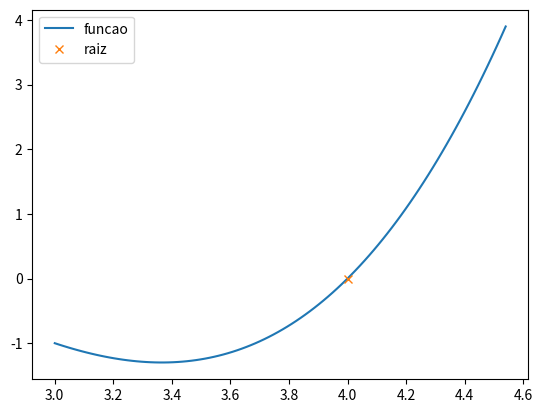

This figure's Python source:
import numpy as np
from matplotlib import pyplot as plt

def funcao(x):
    return x**3-7.5*x**2+16.5*x-10

def devfunc(x):
    h = 1e-6
    return ( funcao(x+h)-funcao(x-h) )/ ( 2*h )

def xprox(x):
    return x - funcao(x)/devfunc(x)

def NewtonRaphson(x0,maxIt, tol):
    x = x0
    nit = 0
    erro = abs( ( xprox(x) - x) / ( xprox(x)  ) )

    print("Num_It    x              erro")

    while(erro > tol and nit <= maxIt ):
        x = xprox(x)
        erro = abs(( xprox(x) - x) / xprox(x))
        nit = nit + 1
        print("  "+str(nit)+"      "+str(x)+"     "+str(erro))

    print("\nA raiz é "+str(x)+" com erro aproximado de "+str(erro)+" ocorrendo "+str(nit)+" iterações.")
    return x

def plotagem(x0, raiz):
    y = []
    if raiz < x0:
        x = np.linspace(raiz-1, x0, 100)
    else:
        x = np.linspace(x0, raiz + 1, 100)

    for i in range(0, len(x)):
        y.append( funcao( x[i] ) )

    plt.plot(x, y, "-", label="funcao")
    plt.plot(raiz, 0, "x", label="raiz")
    plt.legend(loc="upper left")
    plt.show()

#valor de x aproximado
x0 = 4.54

#numero maximo de iteracoes
maxIt = 10

#tolerancia
tol = 0.0001

#aplicacao
raiz = NewtonRaphson(x0,maxIt,tol)

#plotagem do grafico
plotagem(x0,raiz)